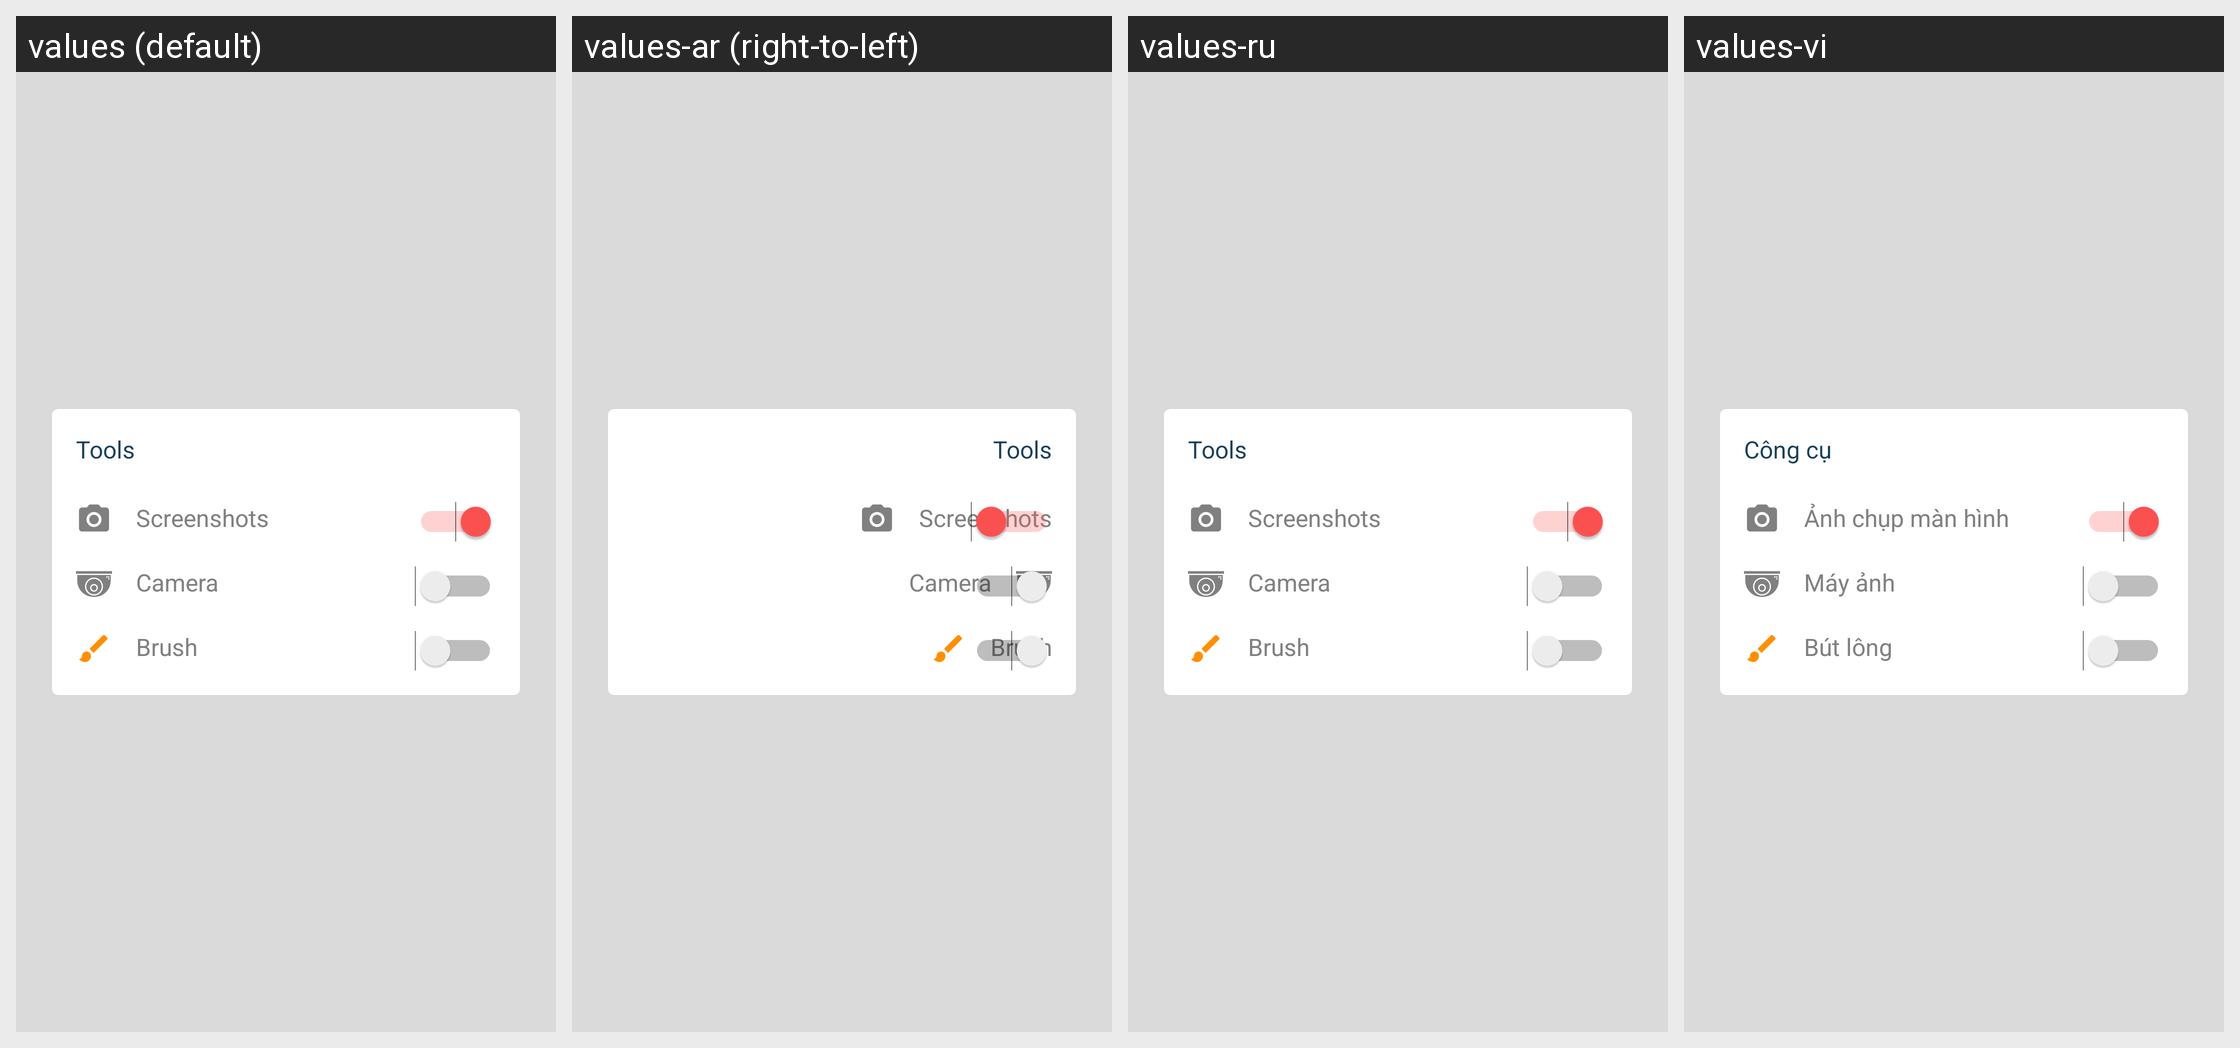

Strings drawn on this Android screen and how each of the app's shown locales translates them:
Android screen res/layout/layout_tools.xml rendered under 4 locales, left to right: values (default), values-ar (right-to-left), values-ru, values-vi. Device: Nexus 5 (rendered at 1080×1920; each locale shown at half size, 540×960, under a caption strip naming it); theme AppTheme.
Other locales in the repository, not shown: values-af, values-am, values-as, values-az, values-be, values-bg, values-bn, values-bs, values-ca, values-cs, values-da, values-de, values-el, values-en-rGB, values-es, values-es-rUS, values-et, values-eu, values-fa, values-fi, values-fr, values-fr-rCA, values-gl, values-gu, values-hi, values-hr, values-hu, values-hy, values-in, values-is, values-it, values-iw, values-ja, values-ka, values-kk, values-km, values-kn, values-ko, values-ky, values-lo, values-lt, values-lv, values-mk, values-ml, values-mn, values-mr, values-ms, values-my, values-nb, values-ne, values-nl, values-or, values-pa, values-pl, values-pt-rBR, values-pt-rPT, values-ro, values-si, values-sk, values-sl, values-sq, values-sr, values-sv, values-sw, values-ta, values-te, values-th, values-tl, values-tr, values-uk, values-ur, values-uz, values-zh-rCN, values-zh-rHK, values-zh-rTW, values-zu.
Strings drawn on this screen, with the default value and each locale's value (text and hints the layout hard-codes, and strings that could not be matched under every locale, appear in the picture but are not listed):

tools
  values: Tools
  values-ar: Tools  [not translated; the default value is used]
  values-ru: Tools  [not translated; the default value is used]
  values-vi: Công cụ

screenshots
  values: Screenshots
  values-ar: Screenshots  [not translated; the default value is used]
  values-ru: Screenshots  [not translated; the default value is used]
  values-vi: Ảnh chụp màn hình

camera
  values: Camera
  values-ar: Camera  [not translated; the default value is used]
  values-ru: Camera  [not translated; the default value is used]
  values-vi: Máy ảnh

brush
  values: Brush
  values-ar: Brush  [not translated; the default value is used]
  values-ru: Brush  [not translated; the default value is used]
  values-vi: Bút lông
